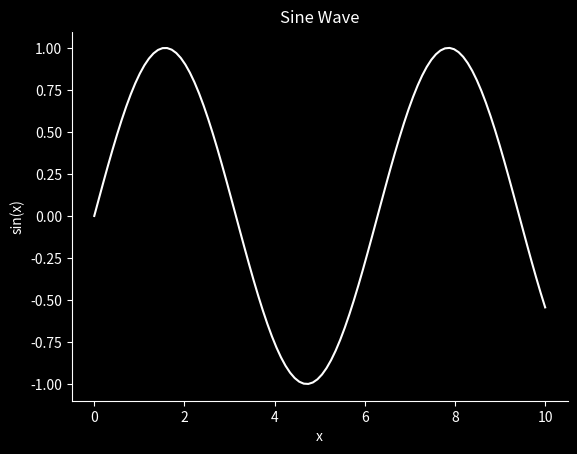
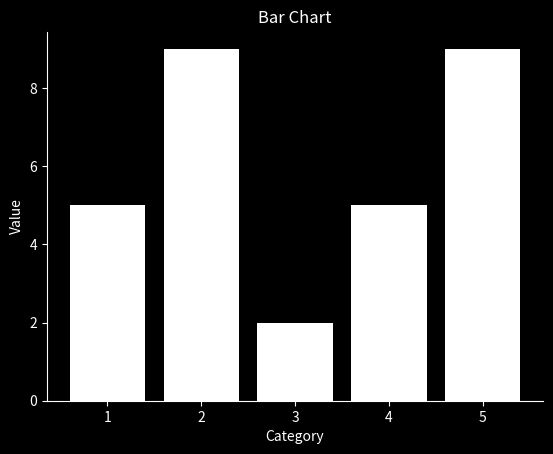
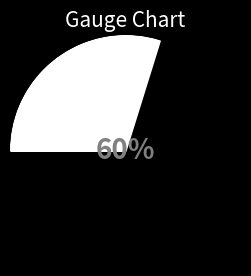

Generate these figures, in order, with matplotlib:
import matplotlib.pyplot as plt
import numpy as np
import io

def generate_chart(x_values, y_values=None, chart_type='line', title='Chart', xlabel='x', ylabel='y', color='white', save_to_file=False, file_name='chart.png'):
    # 驗證圖表類型
    if chart_type not in ['line', 'bar', 'scatter', 'gauge']:
        raise ValueError("Unsupported chart type: choose from 'line', 'bar', 'scatter', or 'gauge'")

    # 驗證 x_values
    if not isinstance(x_values, (list, np.ndarray)) and chart_type != 'gauge':
        raise TypeError("x_values must be a list or numpy array")

    # 驗證 y_values
    if y_values is not None and not isinstance(y_values, (list, np.ndarray)):
        raise TypeError("y_values must be a list or numpy array")

    # 驗證 x_values 和 y_values 的長度
    if y_values is not None and len(x_values) != len(y_values):
        raise ValueError("x_values and y_values must have the same length")

    # 驗證 save_to_file
    if not isinstance(save_to_file, bool):
        raise TypeError("save_to_file must be a boolean")

    plt.figure(facecolor='black')

    if chart_type == 'line':
        plt.plot(x_values, y_values, color=color)
    elif chart_type == 'bar':
        plt.bar(x_values, y_values, color=color)
    elif chart_type == 'scatter':
        plt.scatter(x_values, y_values, color=color)
    elif chart_type == 'gauge':
        return create_gauge_chart(x_values, title, save_to_file, file_name)

    plt.xlabel(xlabel, color='white')
    plt.ylabel(ylabel, color='white')
    plt.title(title, color='white')
    plt.gca().set_facecolor('black')
    plt.gca().tick_params(colors='white')
    plt.gca().spines['bottom'].set_color('white')
    plt.gca().spines['left'].set_color('white')

    buffer = io.BytesIO()
    plt.savefig(buffer, format='png', facecolor='black')
    buffer.seek(0)
    image_binary = buffer.getvalue()
    buffer.close()

    if save_to_file:
        with open(file_name, 'wb') as f:
            f.write(image_binary)

    return image_binary

def create_gauge_chart(value, title='Gauge Chart', save_to_file=False, file_name='gauge_chart.png'):
    # 驗證 value
    if not isinstance(value, (int, float)) or not (0 <= value <= 100):
        raise ValueError("value must be a number between 0 and 100")

    fig, ax = plt.subplots(figsize=(6, 3), subplot_kw={'projection': 'polar'})
    fig.patch.set_facecolor('black')
    ax.set_facecolor('black')

    # 設置角度和數據
    theta = np.linspace(0, np.pi, 100)
    radii = np.ones(100)
    ax.fill_between(theta, 0, radii, color='black')

    # 繪製儀表值
    value_theta = np.pi * (1 - value / 100)
    ax.fill_between(theta, 0, radii, where=theta >= value_theta, color='white')

    # 添加中心文本
    ax.text(0, 0, f'{value}%', ha='center', va='center', fontsize=20, color='grey', weight='bold')

    # 設置標題
    plt.title(title, fontsize=15, color='white')

    # 移除極座標網格和標記
    ax.set_yticklabels([])
    ax.set_xticklabels([])
    ax.spines['polar'].set_visible(False)
    ax.grid(False)

    # 設置角度範圍
    ax.set_ylim(0, 1)

    if save_to_file:
        plt.savefig(file_name, bbox_inches='tight', facecolor=fig.get_facecolor())

    buffer = io.BytesIO()
    plt.savefig(buffer, format='png', bbox_inches='tight', facecolor=fig.get_facecolor())
    buffer.seek(0)
    image_binary = buffer.getvalue()
    buffer.close()

    if save_to_file:
        with open(file_name, 'wb') as f:
            f.write(image_binary)

    return image_binary

    if save_to_file:
        with open(file_name, 'wb') as f:
            f.write(image_binary)

    return image_binary


# 使用NumPy生成數據
x_values = np.linspace(0, 10, 100)  # 生成0到10之間的100個點
y_values = np.sin(x_values)  # 計算這些點的正弦值

# 呼叫函數並生成折線圖
line_chart_data = generate_chart(
    x_values=x_values,
    y_values=y_values,
    chart_type='line',
    title='Sine Wave',
    xlabel='x',
    ylabel='sin(x)',
    color='white',
    save_to_file=True,
    file_name='sine_wave.png'
)

# 打印折線圖二進制數據以16進制格式輸出
print("Line Chart Data:", line_chart_data.hex())

# 使用NumPy生成長條圖數據
bar_x_values = np.arange(1, 6)
bar_y_values = np.random.randint(1, 10, size=5)  # 生成5個隨機整數作為Y值

# 呼叫函數並生成長條圖
bar_chart_data = generate_chart(
    x_values=bar_x_values,
    y_values=bar_y_values,
    chart_type='bar',
    title='Bar Chart',
    xlabel='Category',
    ylabel='Value',
    color='white',
    save_to_file=True,
    file_name='bar_chart.png'
)

# 打印長條圖二進制數據以16進制格式輸出
print("Bar Chart Data:", bar_chart_data.hex())

# 呼叫函數並生成儀表圖
gauge_chart_data = generate_chart(
    x_values=60,  # 設置儀表值
    chart_type='gauge',
    title='Gauge Chart',
    save_to_file=True,
    file_name='gauge_chart.png'
)

# 打印儀表圖二進制數據以16進制格式輸出
print("Gauge Chart Data:", gauge_chart_data.hex())
